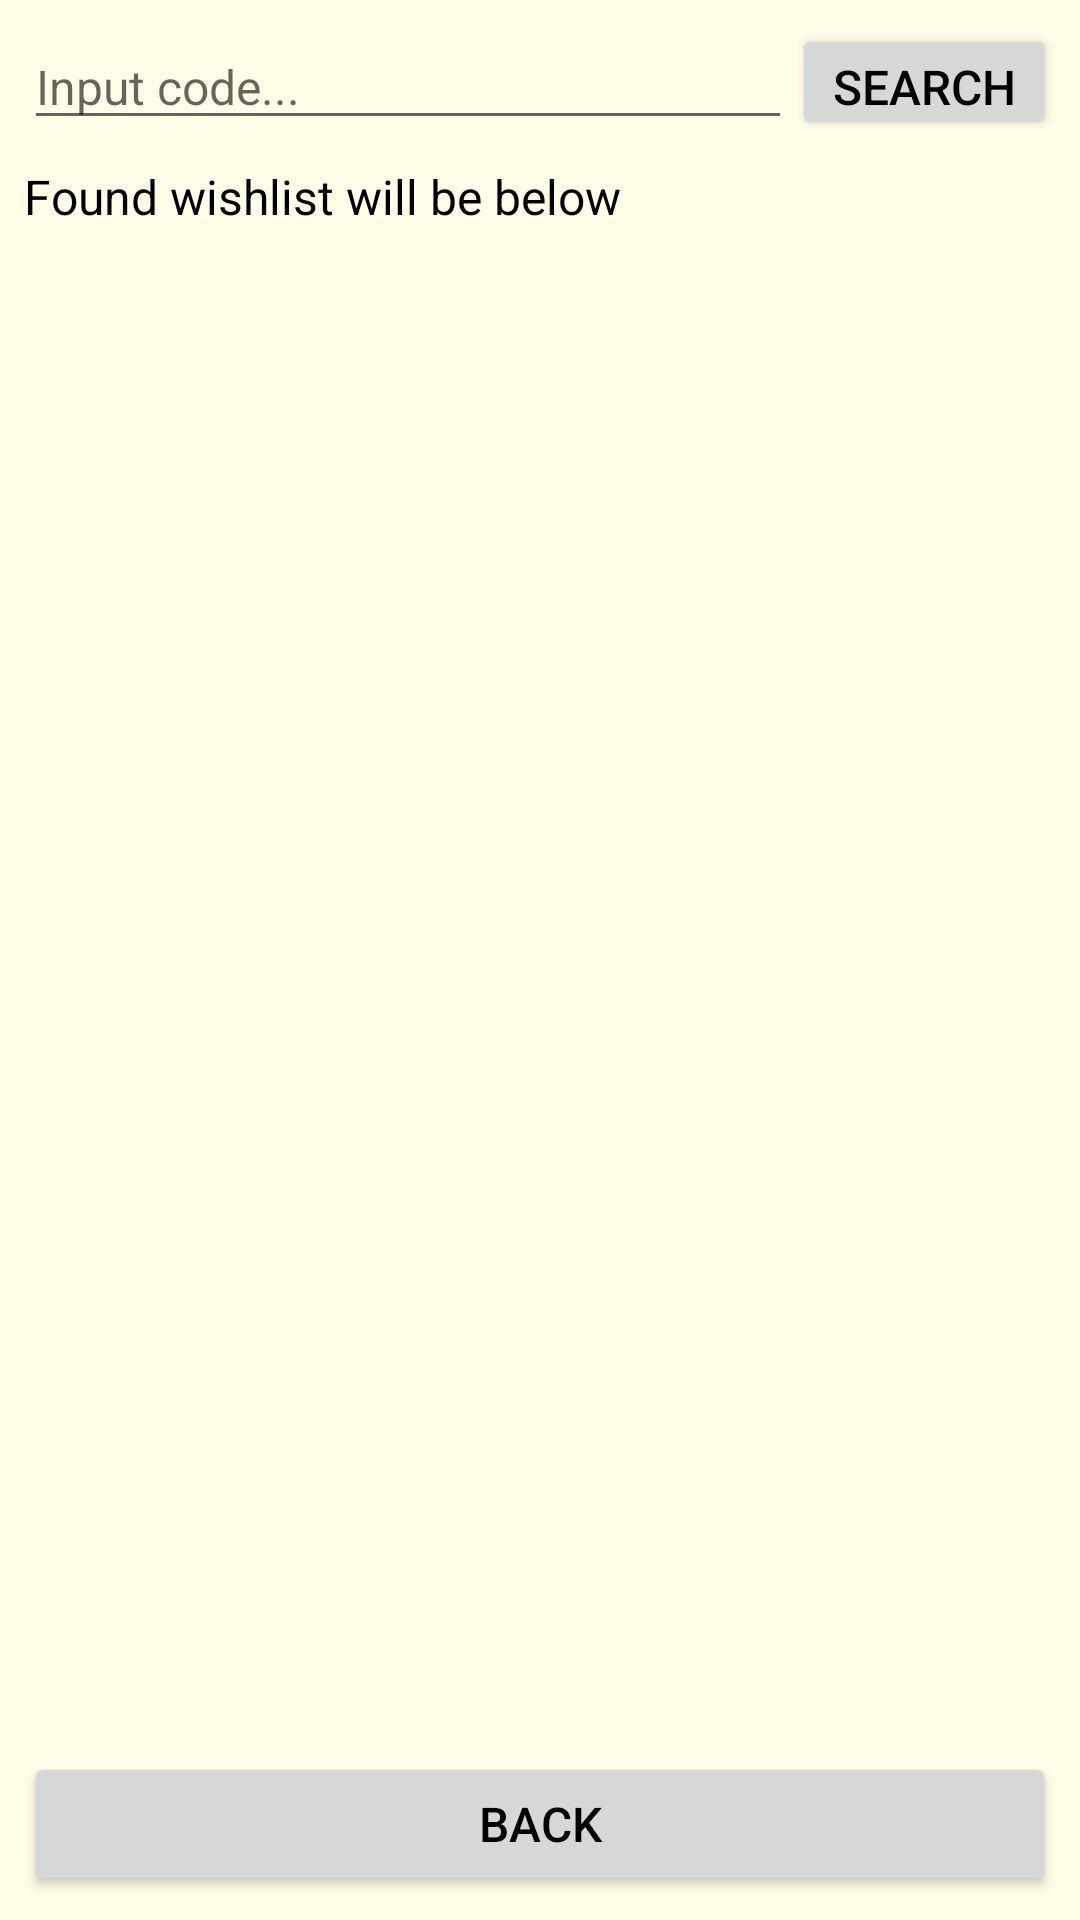

Android layout source for this screen:
<!-- AndroidManifest.xml: application theme Theme.WishlistApp -->
<!-- res/layout/activity_search.xml -->
<?xml version="1.0" encoding="utf-8"?>
<LinearLayout xmlns:android="http://schemas.android.com/apk/res/android"
    android:layout_width="match_parent"
    android:layout_height="match_parent"
    android:fitsSystemWindows="true"
    android:gravity="center_horizontal"
    android:orientation="vertical"
    android:padding="8dp">

    <LinearLayout
        android:layout_width="match_parent"
        android:layout_height="wrap_content"
        android:gravity="center"
        android:orientation="horizontal">

        <EditText
            android:id="@+id/search_code_input"
            android:layout_width="0dp"
            android:layout_height="wrap_content"
            android:layout_weight="1"
            android:hint="@string/search_code_input_hint"
            android:importantForAutofill="no"
            android:inputType="text" />

        <Button
            android:id="@+id/search_code_button"
            android:layout_width="wrap_content"
            android:layout_height="match_parent"
            android:text="@string/search_code_button_text" />
    </LinearLayout>

    <Space
        android:layout_width="match_parent"
        android:layout_height="8dp" />

    <TextView
        android:id="@+id/search_status_label"
        android:layout_width="match_parent"
        android:layout_height="wrap_content"
        android:text="@string/search_status_label_text" />

    <Space
        android:layout_width="match_parent"
        android:layout_height="8dp" />

    <ScrollView
        android:layout_width="match_parent"
        android:layout_height="0dp"
        android:layout_weight="1"
        android:padding="8dp">

        <LinearLayout
            android:id="@+id/wishlist_container"
            android:layout_width="match_parent"
            android:layout_height="wrap_content"
            android:orientation="vertical" />
    </ScrollView>

    <Space
        android:layout_width="match_parent"
        android:layout_height="8dp" />

    <Button
        android:id="@+id/back_button"
        android:layout_width="match_parent"
        android:layout_height="wrap_content"
        android:text="@string/back_button_text" />
</LinearLayout>
<!-- resources referenced by this layout -->
<resources>
  <string name="back_button_text">Back</string>
  <string name="search_code_button_text">Search</string>
  <string name="search_code_input_hint">Input code...</string>
  <string name="search_status_label_text">Found wishlist will be below</string>
  <style name="Theme.WishlistApp" parent="Theme.AppCompat.DayNight">
          <item name="colorPrimary">@color/colorPrimary</item>
          <item name="colorPrimaryDark">@color/colorPrimaryDark</item>
          <item name="colorAccent">@color/colorAccent</item>
  
          <item name="android:background">@color/background_primary</item>
  
          <item name="android:statusBarColor">@color/colorPrimaryDark</item>
  
          <item name="android:windowLightStatusBar">true</item>
  
          <item name="android:textColor">@color/text_primary</item>
          <item name="android:textStyle">normal</item>
          <item name="android:textSize">16sp</item>
      </style>
  <color name="colorPrimary">#FFC107</color>
  <color name="colorPrimaryDark">#FF9800</color>
  <color name="colorAccent">#D32F2F</color>
  <color name="background_primary">#FFFDE7</color>
  <color name="text_primary">#000000</color>
</resources>
